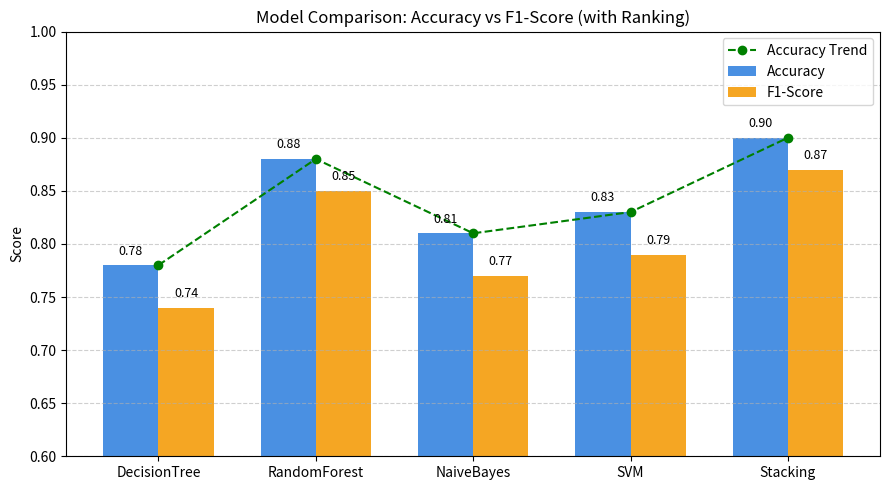

Source code (Python):
import matplotlib.pyplot as plt
import numpy as np

# Data
models = ['DecisionTree', 'RandomForest', 'NaiveBayes', 'SVM', 'Stacking']
accuracy = [0.78, 0.88, 0.81, 0.83, 0.90]
f1_scores = [0.74, 0.85, 0.77, 0.79, 0.87]

x = np.arange(len(models))
width = 0.35

plt.figure(figsize=(9,5))
bars1 = plt.bar(x - width/2, accuracy, width, color='#4A90E2', label='Accuracy')
bars2 = plt.bar(x + width/2, f1_scores, width, color='#F5A623', label='F1-Score')

# Add values on top
for bar in bars1 + bars2:
    plt.text(bar.get_x() + bar.get_width()/2, bar.get_height() + 0.01, 
             f'{bar.get_height():.2f}', ha='center', fontsize=9, color='black')

# Add connecting line for ranking
plt.plot(x, accuracy, 'o--', color='green', linewidth=1.5, label='Accuracy Trend')

plt.xticks(x, models)
plt.ylabel('Score')
plt.ylim(0.6, 1.0)
plt.title('Model Comparison: Accuracy vs F1-Score (with Ranking)')
plt.legend()
plt.grid(axis='y', linestyle='--', alpha=0.6)
plt.tight_layout()
plt.savefig("model_comparison_enhanced.png", dpi=300)
plt.show()
